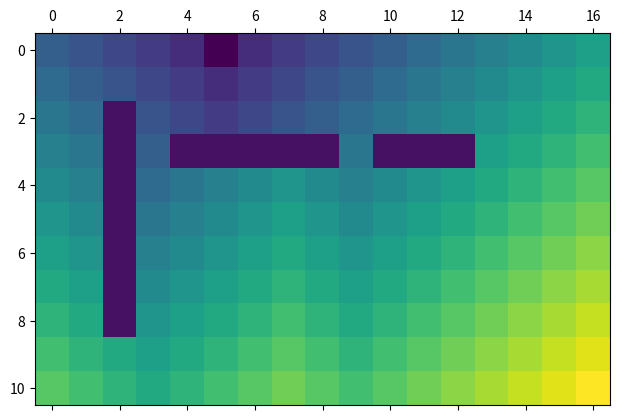

Recreate this plot in Python.
#!/usr/bin/python3

#
# Definiert die optimal benoetigten Steps fuer die 11_17 Gridworld
#
#  direkt ./step_count_env_11_17.py aufrufen
#
# [redacted]
#

import numpy as np
import matplotlib.pylab as plt

# 0, 1, 2, 3, 4, 5, 6, 7, 8, 9,10,11,12,13,14,15,16
stepcounts = np.array([
[ 5, 4, 3, 2, 1,-2, 1, 2, 3, 4, 5, 6, 7, 8, 9,10,11],
[ 6, 5, 4, 3, 2, 1, 2, 3, 4, 5, 6, 7, 8, 9,10,11,12],
[ 7, 6,-1, 4, 3, 2, 3, 4, 5, 6, 7, 8, 9,10,11,12,13],
[ 8, 7,-1, 5,-1,-1,-1,-1,-1, 7,-1,-1,-1,11,12,13,14],
[ 9, 8,-1, 6, 7, 8, 9,10, 9, 8, 9,10,11,12,13,14,15],
[10, 9,-1, 7, 8, 9,10,11,10, 9,10,11,12,13,14,15,16],
[11,10,-1, 8, 9,10,11,12,11,10,11,12,13,14,15,16,17],
[12,11,-1, 9,10,11,12,13,12,11,12,13,14,15,16,17,18],
[13,12,-1,10,11,12,13,14,13,12,13,14,15,16,17,18,19],
[14,13,12,11,12,13,14,15,14,13,14,15,16,17,18,19,20],
[15,14,13,12,13,14,15,16,15,14,15,16,17,18,19,20,21]
])

print("Script wird beendet, wenn die Grafik geschlossen wird.")
plt.matshow(stepcounts)
plt.show()
